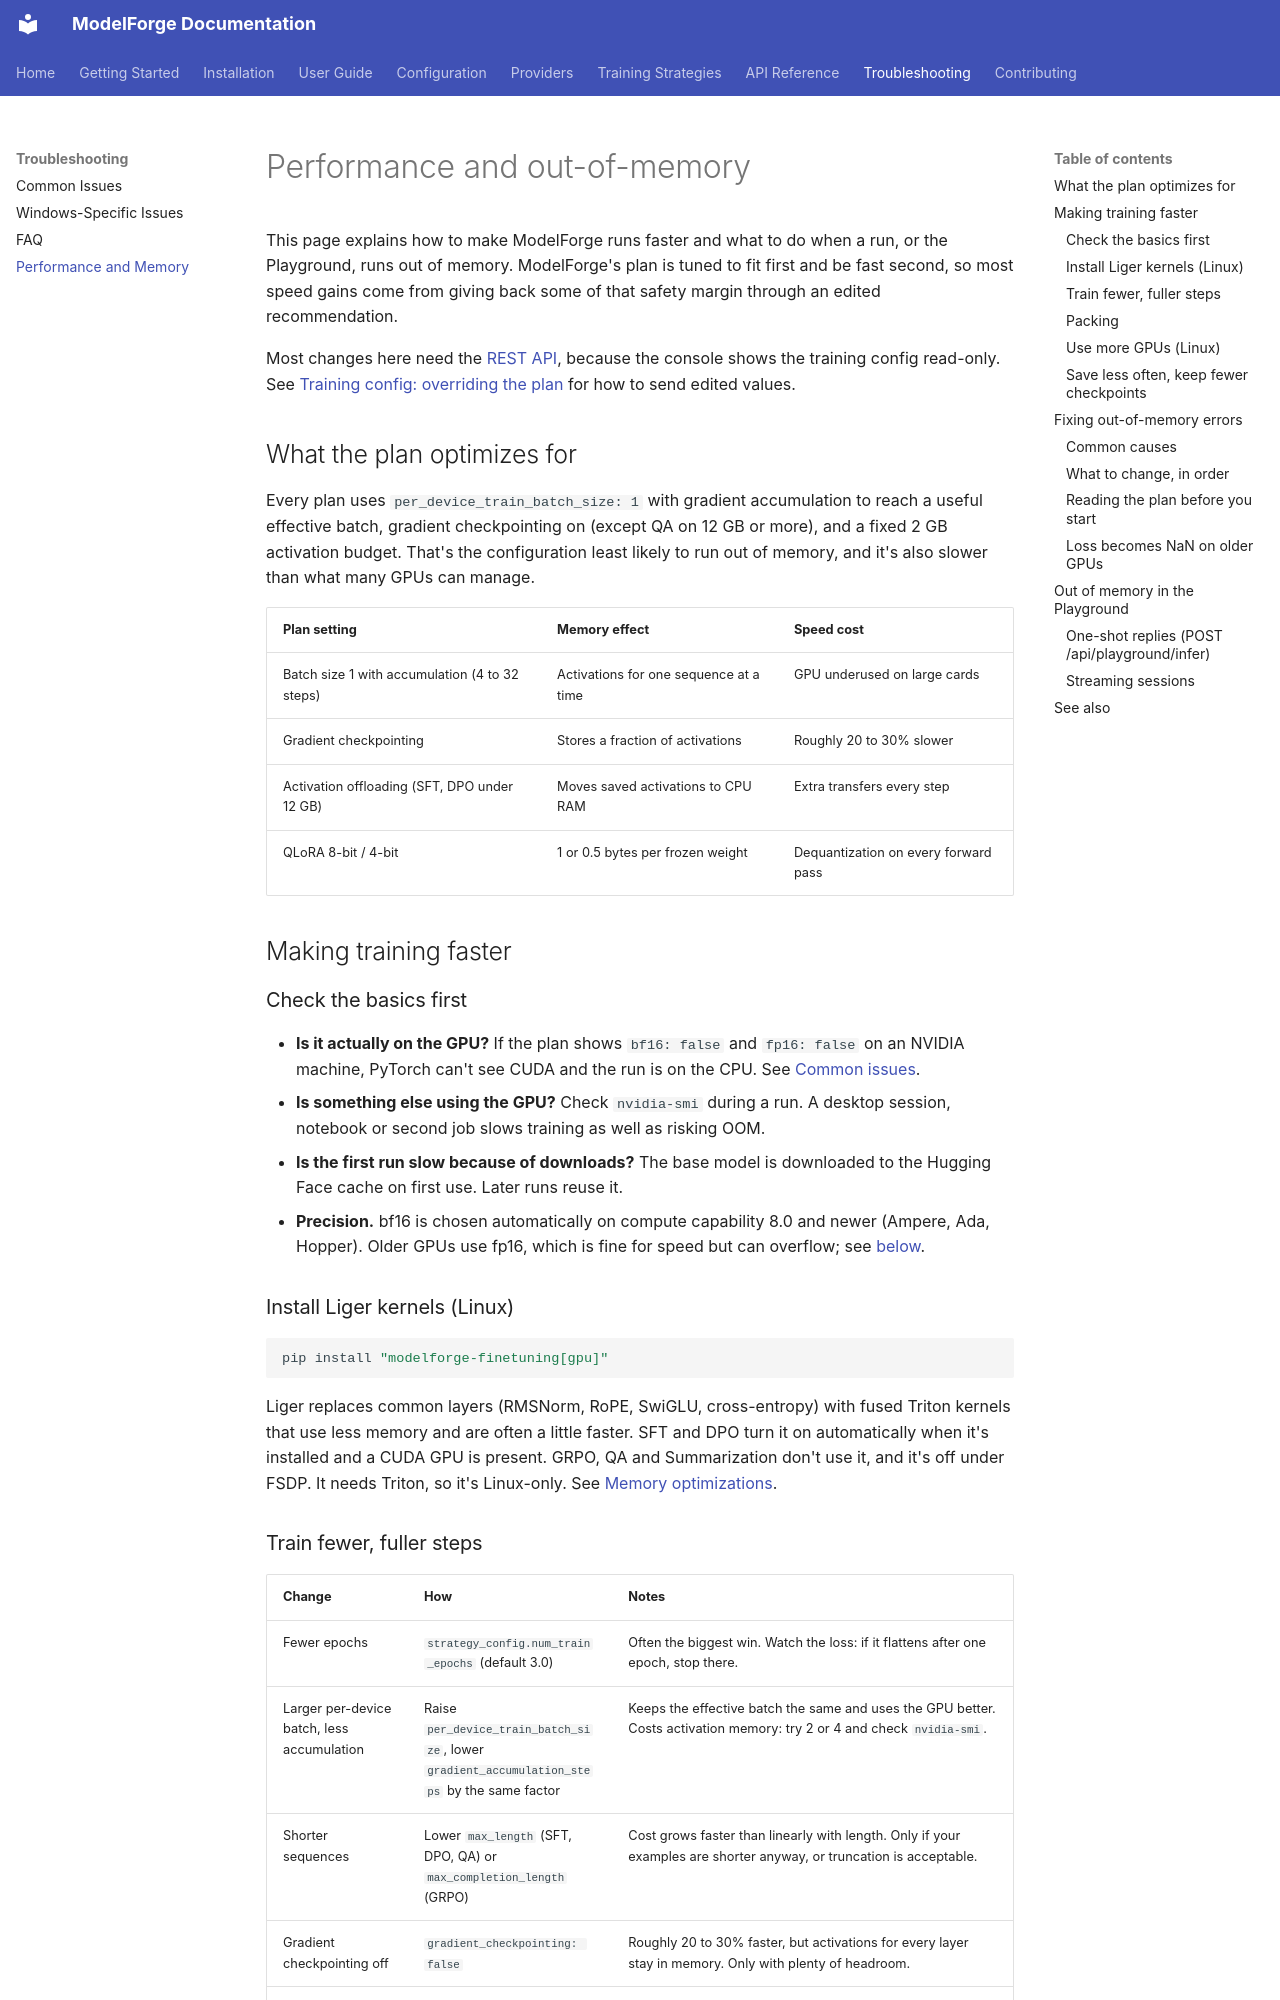

repository: ForgeOpus/ModelForge · page: troubleshooting/performance/index.html · generator: mkdocs

# Performance and out-of-memory

This page explains how to make ModelForge runs faster and what to do when a run, or the Playground, runs out of memory. ModelForge's plan is tuned to fit first and be fast second, so most speed gains come from giving back some of that safety margin through an edited recommendation.

Most changes here need the [REST API](../api-reference/rest-api.md), because the console shows the training config read-only. See [Training config: overriding the plan](../api-reference/training-config.md#overriding-the-plan) for how to send edited values.

## What the plan optimizes for

Every plan uses `per_device_train_batch_size: 1` with gradient accumulation to reach a useful effective batch, gradient checkpointing on (except QA on 12 GB or more), and a fixed 2 GB activation budget. That's the configuration least likely to run out of memory, and it's also slower than what many GPUs can manage.

| Plan setting | Memory effect | Speed cost |
|---|---|---|
| Batch size 1 with accumulation (4 to 32 steps) | Activations for one sequence at a time | GPU underused on large cards |
| Gradient checkpointing | Stores a fraction of activations | Roughly 20 to 30% slower |
| Activation offloading (SFT, DPO under 12 GB) | Moves saved activations to CPU RAM | Extra transfers every step |
| QLoRA 8-bit / 4-bit | 1 or 0.5 bytes per frozen weight | Dequantization on every forward pass |

## Making training faster

### Check the basics first

- **Is it actually on the GPU?** If the plan shows `bf16: false` and `fp16: false` on an NVIDIA machine, PyTorch can't see CUDA and the run is on the CPU. See [Common issues](common-issues.md#a-gpu-is-listed-but-training-runs-on-the-cpu-or-precision-is-fp32).
- **Is something else using the GPU?** Check `nvidia-smi` during a run. A desktop session, notebook or second job slows training as well as risking OOM.
- **Is the first run slow because of downloads?** The base model is downloaded to the Hugging Face cache on first use. Later runs reuse it.
- **Precision.** bf16 is chosen automatically on compute capability 8.0 and newer (Ampere, Ada, Hopper). Older GPUs use fp16, which is fine for speed but can overflow; see [below](#loss-becomes-nan-on-older-gpus).

### Install Liger kernels (Linux)

```bash
pip install "modelforge-finetuning[gpu]"
```

Liger replaces common layers (RMSNorm, RoPE, SwiGLU, cross-entropy) with fused Triton kernels that use less memory and are often a little faster. SFT and DPO turn it on automatically when it's installed and a CUDA GPU is present. GRPO, QA and Summarization don't use it, and it's off under FSDP. It needs Triton, so it's Linux-only. See [Memory optimizations](../strategies/memory-optimizations.md).
